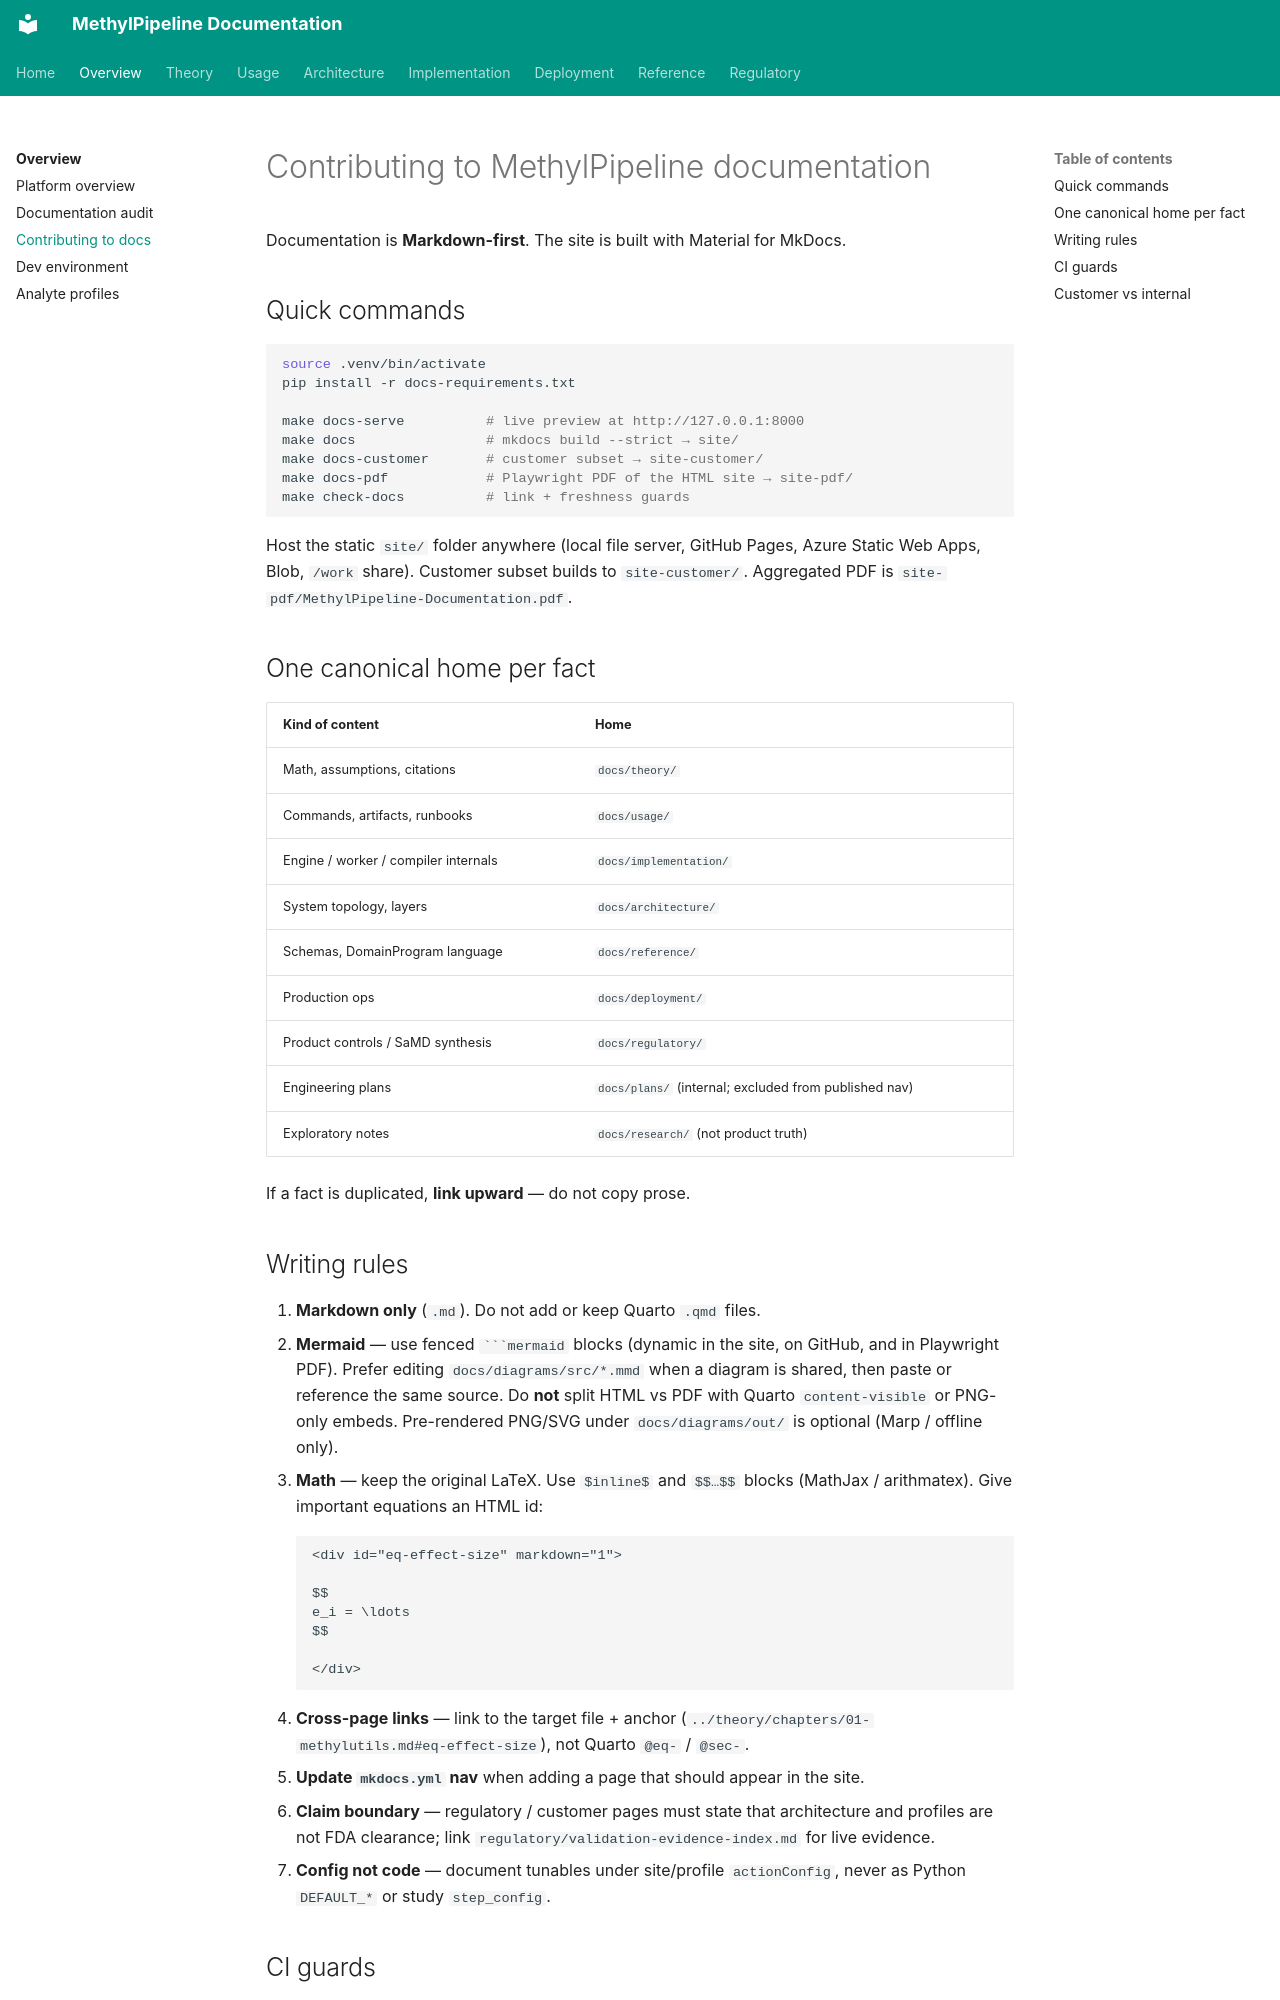

repository: Goliath-Research/GoliathWorkflow · page: CONTRIBUTING/index.html · generator: mkdocs

# Contributing to MethylPipeline documentation

Documentation is **Markdown-first**. The site is built with Material for MkDocs.

## Quick commands

```bash
source .venv/bin/activate
pip install -r docs-requirements.txt

make docs-serve          # live preview at http://127.0.0.1:8000
make docs                # mkdocs build --strict → site/
make docs-customer       # customer subset → site-customer/
make docs-pdf            # Playwright PDF of the HTML site → site-pdf/
make check-docs          # link + freshness guards
```

Host the static `site/` folder anywhere (local file server, GitHub Pages, Azure Static Web Apps, Blob, `/work` share). Customer subset builds to `site-customer/`. Aggregated PDF is `site-pdf/MethylPipeline-Documentation.pdf`.

## One canonical home per fact

| Kind of content | Home |
|-----------------|------|
| Math, assumptions, citations | `docs/theory/` |
| Commands, artifacts, runbooks | `docs/usage/` |
| Engine / worker / compiler internals | `docs/implementation/` |
| System topology, layers | `docs/architecture/` |
| Schemas, DomainProgram language | `docs/reference/` |
| Production ops | `docs/deployment/` |
| Product controls / SaMD synthesis | `docs/regulatory/` |
| Engineering plans | `docs/plans/` (internal; excluded from published nav) |
| Exploratory notes | `docs/research/` (not product truth) |

If a fact is duplicated, **link upward** — do not copy prose.
